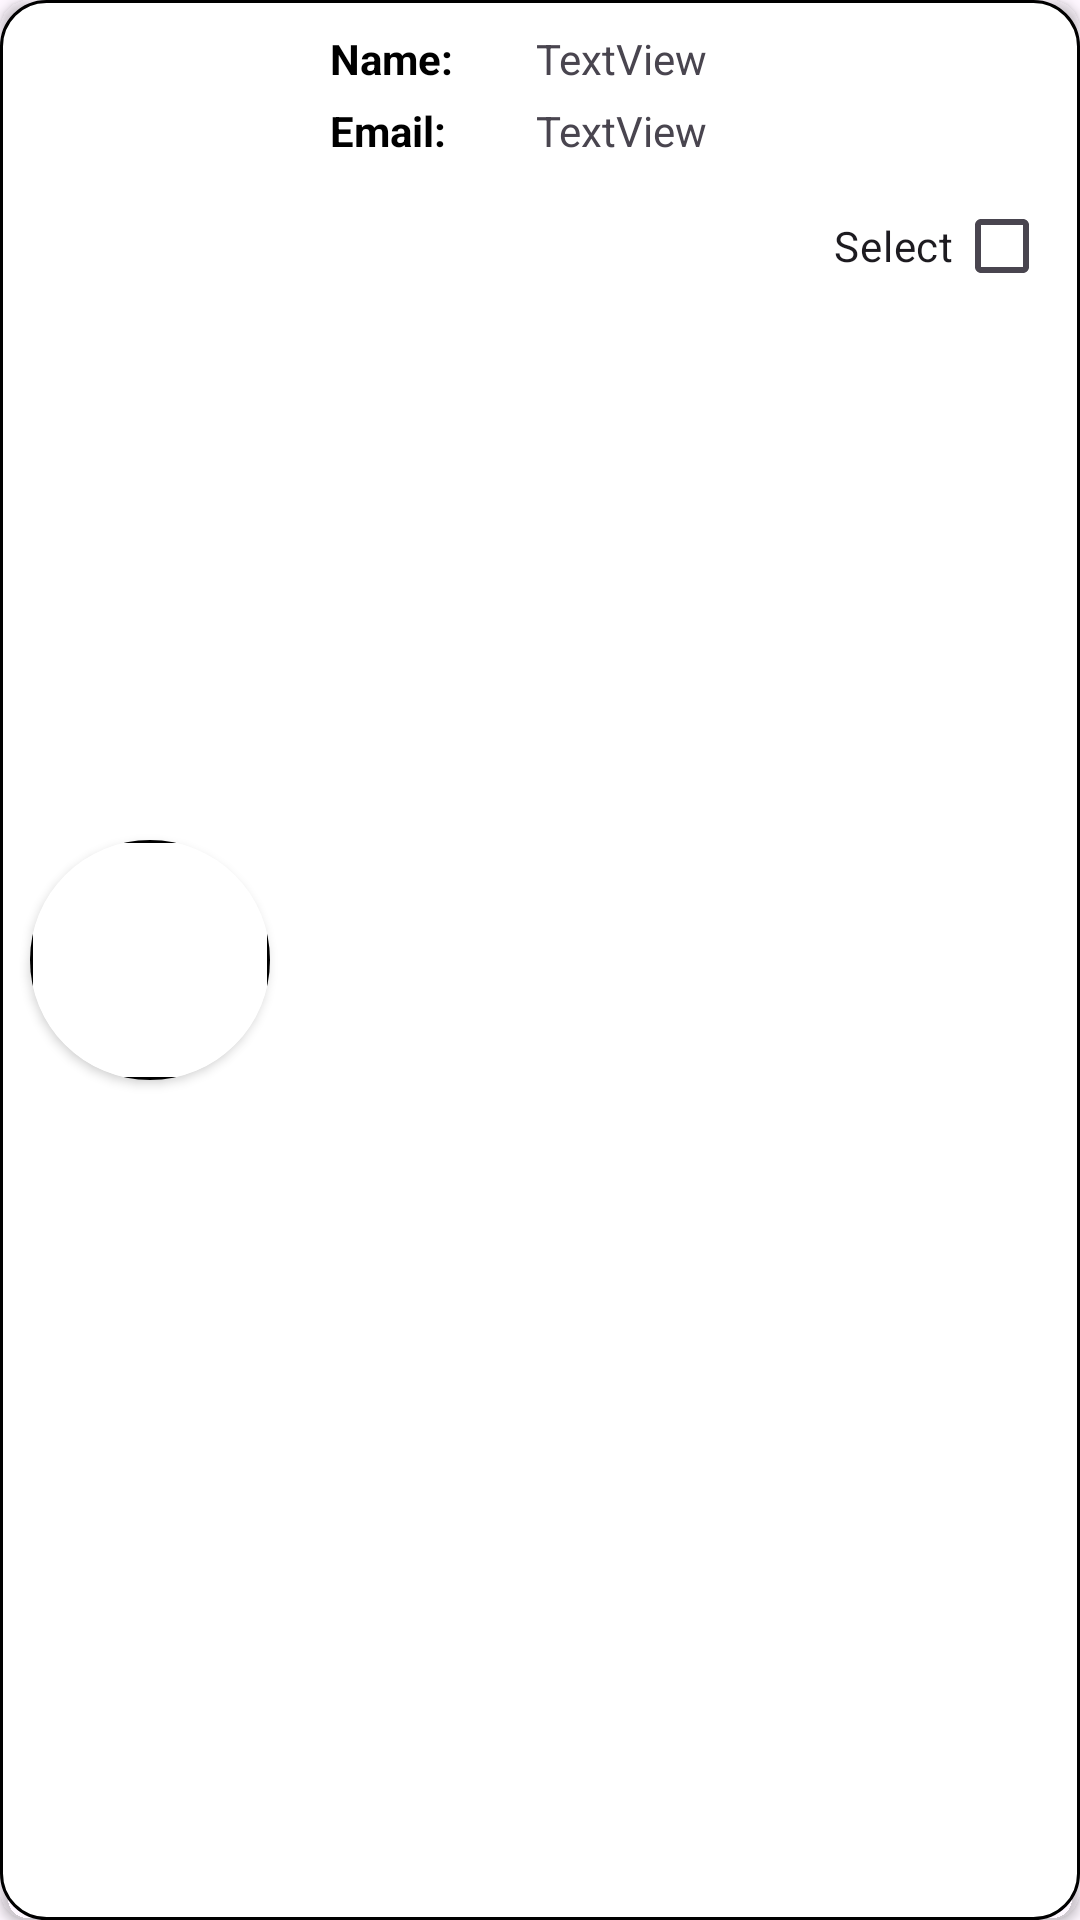

Write the Android layout XML for this screen, with the resource values it uses.
<!-- AndroidManifest.xml: application theme Theme.GameChatsfinal -->
<!-- res/layout/cardview_friend.xml -->
<?xml version="1.0" encoding="utf-8"?>
<androidx.cardview.widget.CardView xmlns:android="http://schemas.android.com/apk/res/android"
    xmlns:app="http://schemas.android.com/apk/res-auto"
    xmlns:tools="http://schemas.android.com/tools"
    android:layout_width="match_parent"
    android:layout_height="90dp"
    app:cardCornerRadius="10dp"
    android:layout_margin="5dp"
    android:backgroundTint="@color/transparent">

    <LinearLayout
        android:id="@+id/layoutCardViewFriend"
        android:layout_width="match_parent"
        android:layout_height="match_parent"
        android:background="@drawable/cardview_rectangle"
        android:layoutDirection="ltr"
        android:textDirection="ltr"
        android:layout_gravity="center_vertical"
        android:orientation="horizontal">

        <androidx.cardview.widget.CardView
            android:layout_width="80dp"
            android:layout_height="80dp"
            android:layout_margin="10dp"
            android:layout_gravity="center"
            app:cardCornerRadius="100dp">
            <ImageView
                android:id="@+id/imageViewUserSrc"
                android:layout_width="match_parent"
                android:layout_height="match_parent"
                android:layout_gravity="center"
                android:background="@drawable/cardview_rectangle"
                android:scaleType="fitXY"
                tools:srcCompat="@tools:sample/avatars" />
        </androidx.cardview.widget.CardView>
        <LinearLayout
            android:layout_width="match_parent"
            android:layout_height="match_parent"
            android:textDirection="inherit"
            android:padding="10dp"
            android:layoutDirection="inherit"
            android:layout_gravity="center_vertical"
            android:orientation="vertical">


            <LinearLayout
                android:layout_width="match_parent"
                android:layout_height="wrap_content"
                android:textDirection="inherit"
                android:orientation="horizontal">

                <TextView
                    android:id="@+id/textViewName_1"
                    android:layout_width="match_parent"
                    android:layout_height="wrap_content"
                    android:layout_weight="2.5"
                    android:layout_marginBottom="5dp"
                    android:text="Name:"
                    android:textColor="@color/black"
                    android:textDirection="inherit"
                    android:textStyle="bold" />

                <TextView
                    android:id="@+id/textViewUserName"
                    android:layout_width="match_parent"
                    android:layout_height="match_parent"
                    android:layout_weight="1"
                    android:text="TextView"
                    android:textDirection="inherit" />
            </LinearLayout>

            <LinearLayout
                android:layout_width="match_parent"
                android:layout_height="wrap_content"
                android:textDirection="inherit"
                android:layoutDirection="inherit"
                android:orientation="horizontal">

                <TextView
                    android:id="@+id/textViewCreateChatTags"
                    android:layout_width="match_parent"
                    android:layout_height="wrap_content"
                    android:layout_weight="2.5"
                    android:layout_marginBottom="5dp"
                    android:textDirection="inherit"
                    android:text="Email:"
                    android:textColor="@color/black"
                    android:textStyle="bold" />

                <TextView
                    android:id="@+id/textViewCreateChatPhone"
                    android:layout_width="match_parent"
                    android:layout_height="wrap_content"
                    android:textDirection="inherit"
                    android:layout_weight="1"
                    android:text="TextView" />
            </LinearLayout>
            <CheckBox
                android:id="@+id/checkBoxFriend"
                android:layout_width="wrap_content"
                android:layout_height="wrap_content"
                android:text="Select"
                android:layoutDirection="rtl"
                android:layout_gravity="right" />
        </LinearLayout>
    </LinearLayout>
</androidx.cardview.widget.CardView>
<!-- resources referenced by this layout -->
<resources>
  <color name="black">#FF000000</color>
  <color name="transparent">#00FFFFFF</color>
  <!-- drawable cardview_rectangle (drawable) -->
  <?xml version="1.0" encoding="utf-8"?>
  <shape xmlns:android="http://schemas.android.com/apk/res/android"
      android:shape="rectangle">
  
      <solid android:width="2dp" android:color="@color/white"/>
      <stroke
          android:width="1dp"
          android:color="@color/black" />
  
      <corners android:bottomLeftRadius="15dp"
          android:topLeftRadius="15dp"
          android:bottomRightRadius="15dp"
          android:topRightRadius="15dp" />
  </shape>
  <style name="Theme.GameChatsfinal" parent="Base.Theme.GameChatsfinal" />
  <color name="white">#FFFFFFFF</color>
  <style name="Base.Theme.GameChatsfinal" parent="Theme.Material3.DayNight.NoActionBar">
          
          
      </style>
</resources>
